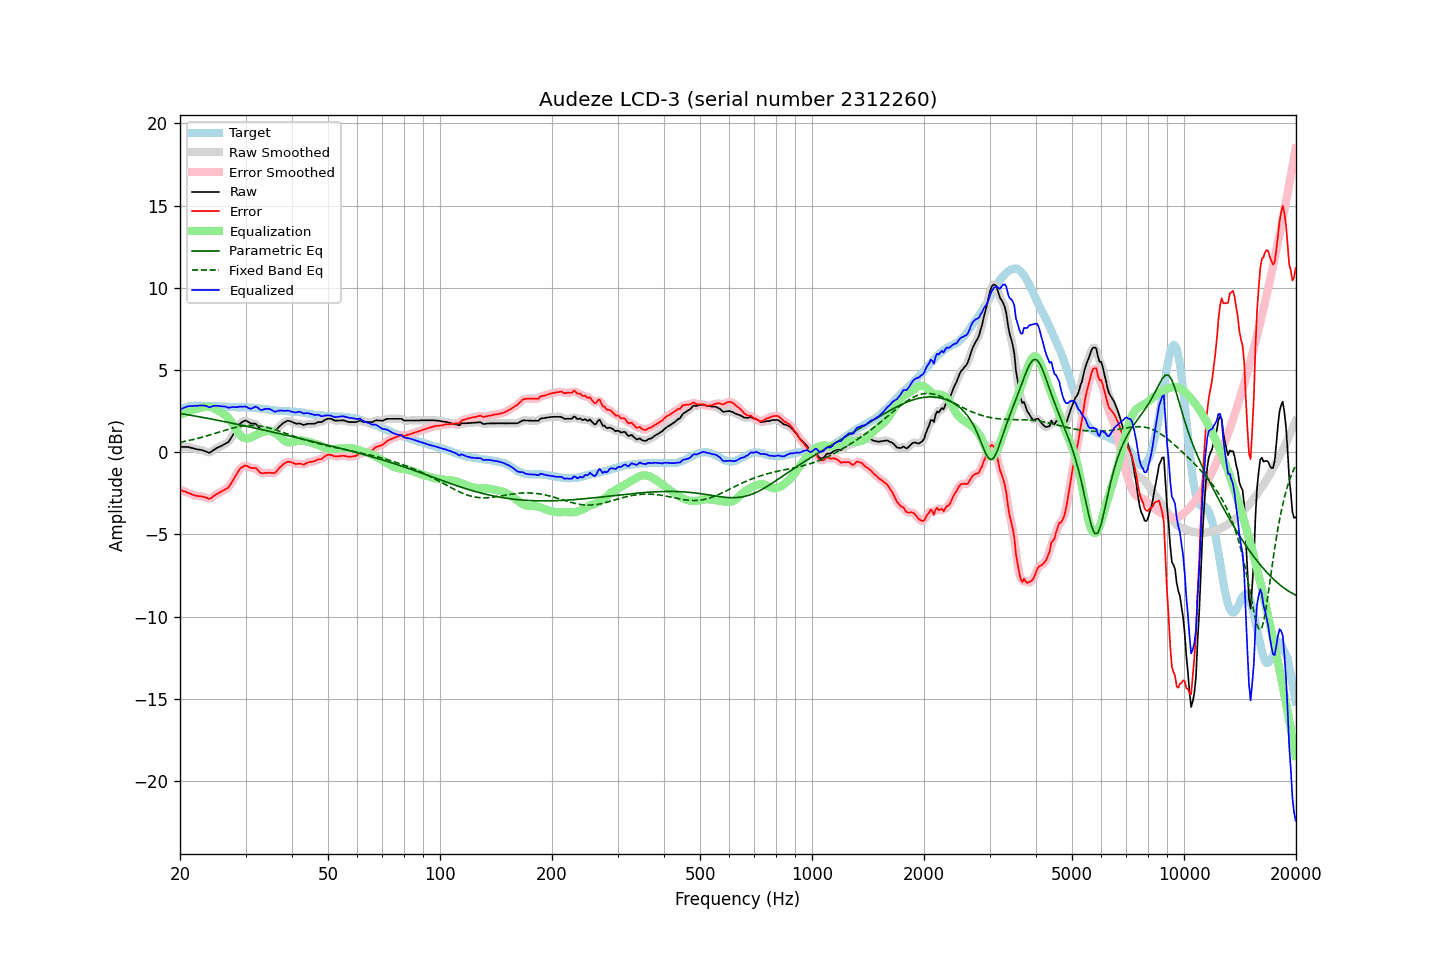

The file beside this chart, header and first rows:
frequency, raw, error, smoothed, error_smoothed, equalization, parametric_eq, fixed_band_eq, equalized_raw, equalized_smoothed, target
20.00, 0.32, -2.29, 0.32, -2.29, 2.27, 2.36, 0.60, 2.60, 2.59, 2.61
20.20, 0.32, -2.33, 0.33, -2.32, 2.32, 2.34, 0.62, 2.64, 2.64, 2.65
20.40, 0.32, -2.37, 0.33, -2.36, 2.36, 2.33, 0.64, 2.68, 2.69, 2.69
20.61, 0.32, -2.38, 0.33, -2.39, 2.40, 2.31, 0.66, 2.72, 2.73, 2.71
20.81, 0.32, -2.42, 0.32, -2.43, 2.44, 2.29, 0.68, 2.76, 2.76, 2.75
21.02, 0.32, -2.46, 0.31, -2.46, 2.48, 2.28, 0.70, 2.80, 2.79, 2.79
21.23, 0.29, -2.50, 0.30, -2.50, 2.51, 2.26, 0.72, 2.80, 2.81, 2.80
21.44, 0.27, -2.54, 0.27, -2.54, 2.54, 2.24, 0.75, 2.82, 2.81, 2.82
21.66, 0.24, -2.58, 0.24, -2.58, 2.58, 2.23, 0.77, 2.82, 2.82, 2.83
21.87, 0.21, -2.61, 0.22, -2.61, 2.60, 2.21, 0.79, 2.82, 2.82, 2.83
22.09, 0.19, -2.64, 0.19, -2.64, 2.63, 2.19, 0.82, 2.82, 2.82, 2.84
22.31, 0.17, -2.66, 0.18, -2.66, 2.65, 2.17, 0.84, 2.82, 2.83, 2.84
22.54, 0.16, -2.67, 0.16, -2.67, 2.68, 2.16, 0.87, 2.84, 2.84, 2.83
22.76, 0.14, -2.68, 0.14, -2.68, 2.70, 2.14, 0.90, 2.85, 2.85, 2.82
22.99, 0.12, -2.69, 0.12, -2.70, 2.73, 2.12, 0.92, 2.85, 2.85, 2.81
23.22, 0.08, -2.73, 0.09, -2.72, 2.75, 2.10, 0.95, 2.84, 2.84, 2.81
23.45, 0.05, -2.75, 0.05, -2.76, 2.77, 2.09, 0.98, 2.82, 2.81, 2.80
23.69, 0.01, -2.79, 0.01, -2.80, 2.77, 2.07, 1.01, 2.79, 2.78, 2.80
23.92, -0.03, -2.83, -0.01, -2.81, 2.77, 2.05, 1.04, 2.74, 2.76, 2.80
24.16, 0.00, -2.81, 0.01, -2.79, 2.75, 2.03, 1.07, 2.75, 2.76, 2.81
24.40, 0.07, -2.74, 0.07, -2.74, 2.72, 2.01, 1.10, 2.79, 2.78, 2.81
24.65, 0.14, -2.66, 0.14, -2.67, 2.68, 1.99, 1.13, 2.82, 2.81, 2.80
24.89, 0.20, -2.60, 0.21, -2.60, 2.62, 1.97, 1.16, 2.83, 2.83, 2.80
25.14, 0.26, -2.54, 0.26, -2.54, 2.56, 1.95, 1.19, 2.83, 2.82, 2.80
25.39, 0.31, -2.48, 0.31, -2.48, 2.50, 1.93, 1.22, 2.82, 2.81, 2.80
25.65, 0.35, -2.43, 0.36, -2.43, 2.45, 1.92, 1.25, 2.80, 2.80, 2.79
25.91, 0.40, -2.37, 0.40, -2.38, 2.39, 1.90, 1.28, 2.79, 2.80, 2.78
26.16, 0.45, -2.32, 0.46, -2.32, 2.33, 1.88, 1.31, 2.79, 2.79, 2.78
26.43, 0.51, -2.26, 0.50, -2.27, 2.27, 1.86, 1.34, 2.78, 2.77, 2.78
26.69, 0.56, -2.21, 0.56, -2.21, 2.19, 1.84, 1.37, 2.75, 2.75, 2.77
26.96, 0.61, -2.15, 0.64, -2.13, 2.09, 1.82, 1.40, 2.70, 2.73, 2.76
27.23, 0.75, -2.01, 0.75, -2.01, 1.97, 1.80, 1.43, 2.72, 2.72, 2.76
27.50, 0.90, -1.86, 0.90, -1.86, 1.84, 1.78, 1.45, 2.74, 2.73, 2.76
27.77, 1.07, -1.69, 1.06, -1.69, 1.69, 1.76, 1.48, 2.75, 2.75, 2.75
28.05, 1.21, -1.54, 1.22, -1.53, 1.53, 1.74, 1.51, 2.74, 2.74, 2.75
28.33, 1.37, -1.37, 1.38, -1.36, 1.37, 1.72, 1.53, 2.74, 2.75, 2.74
28.62, 1.53, -1.21, 1.54, -1.20, 1.21, 1.69, 1.55, 2.75, 2.75, 2.74
28.90, 1.69, -1.04, 1.68, -1.06, 1.08, 1.67, 1.57, 2.78, 2.76, 2.74
29.19, 1.79, -0.94, 1.79, -0.95, 0.98, 1.65, 1.59, 2.77, 2.77, 2.74
29.48, 1.85, -0.89, 1.87, -0.87, 0.91, 1.63, 1.60, 2.77, 2.78, 2.75
29.78, 1.91, -0.82, 1.91, -0.83, 0.87, 1.61, 1.61, 2.78, 2.78, 2.73
30.08, 1.93, -0.81, 1.91, -0.82, 0.85, 1.59, 1.62, 2.78, 2.76, 2.74
30.38, 1.87, -0.85, 1.88, -0.85, 0.84, 1.57, 1.63, 2.72, 2.72, 2.72
30.68, 1.81, -0.91, 1.82, -0.90, 0.86, 1.55, 1.63, 2.67, 2.68, 2.72
30.99, 1.75, -0.96, 1.77, -0.94, 0.89, 1.53, 1.64, 2.64, 2.66, 2.71
31.30, 1.74, -0.96, 1.75, -0.96, 0.93, 1.50, 1.64, 2.68, 2.69, 2.71
31.61, 1.74, -0.96, 1.74, -0.96, 0.99, 1.48, 1.63, 2.73, 2.73, 2.71
31.93, 1.73, -0.95, 1.71, -0.98, 1.04, 1.46, 1.63, 2.77, 2.75, 2.68
32.24, 1.64, -1.03, 1.63, -1.05, 1.09, 1.44, 1.62, 2.73, 2.72, 2.67
32.57, 1.52, -1.15, 1.52, -1.14, 1.14, 1.42, 1.61, 2.66, 2.66, 2.67
32.89, 1.40, -1.26, 1.43, -1.23, 1.18, 1.40, 1.59, 2.58, 2.60, 2.66
33.22, 1.36, -1.28, 1.37, -1.27, 1.21, 1.37, 1.58, 2.57, 2.58, 2.64
33.55, 1.36, -1.27, 1.35, -1.28, 1.24, 1.35, 1.56, 2.61, 2.60, 2.64
33.89, 1.36, -1.25, 1.36, -1.26, 1.27, 1.33, 1.54, 2.64, 2.63, 2.61
34.23, 1.35, -1.26, 1.35, -1.25, 1.29, 1.31, 1.51, 2.64, 2.65, 2.61
34.57, 1.34, -1.25, 1.34, -1.25, 1.30, 1.29, 1.49, 2.64, 2.64, 2.59
34.92, 1.33, -1.25, 1.33, -1.25, 1.28, 1.26, 1.46, 2.62, 2.62, 2.58
35.27, 1.31, -1.26, 1.30, -1.27, 1.26, 1.24, 1.43, 2.57, 2.56, 2.58
35.62, 1.29, -1.26, 1.29, -1.27, 1.23, 1.22, 1.40, 2.52, 2.51, 2.55
35.97, 1.27, -1.27, 1.31, -1.24, 1.18, 1.20, 1.37, 2.45, 2.49, 2.54
... 635 more rows
